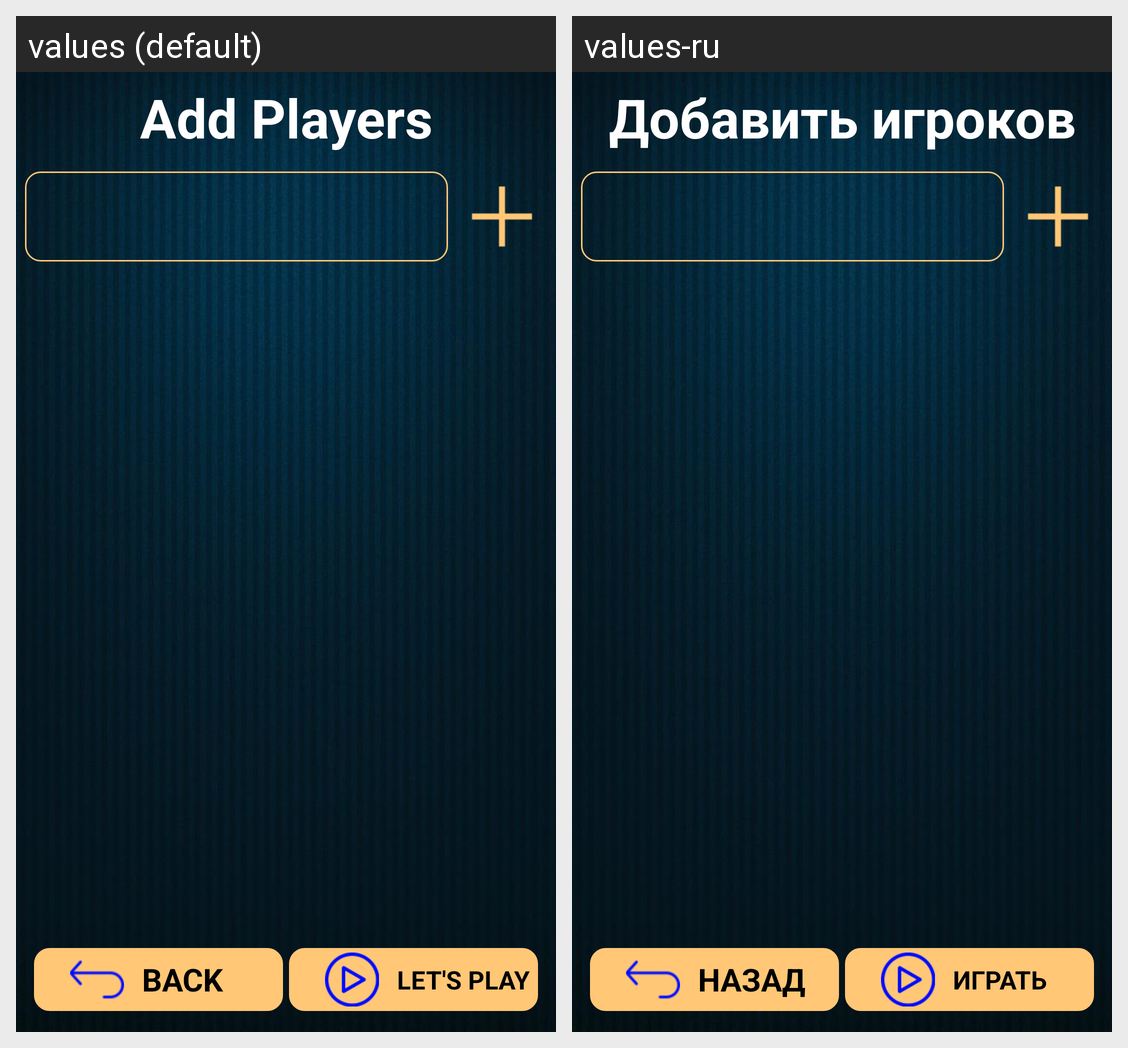

Strings drawn on this Android screen and how each of the app's shown locales translates them:
Android screen res/layout/act_adding_players.xml rendered under 2 locales, left to right: values (default), values-ru. Device: Nexus 5 (rendered at 1080×1920; each locale shown at half size, 540×960, under a caption strip naming it); theme Theme.MaterialComponents.DayNight.NoActionBar.
Strings drawn on this screen, with the default value and each locale's value (text and hints the layout hard-codes, and strings that could not be matched under every locale, appear in the picture but are not listed):

title_add_players
  values: Add Players
  values-ru: Добавить игроков

back
  values: BACK
  values-ru: НАЗАД

lets_play
  values: LET'S PLAY
  values-ru: ИГРАТЬ
